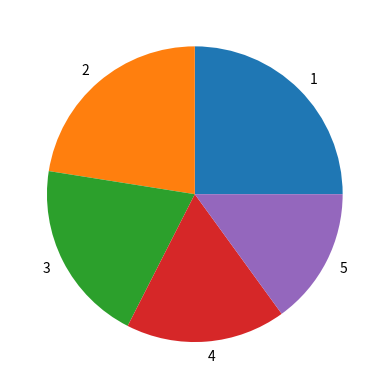

Write Python code to recreate this figure.
import matplotlib.pyplot as plt

x = [1,2,3,4,5]
y = [10,9,8,7,6]

#plt.plot(x,y)
#plt.bar(x,y) 
plt.pie(y,labels=x)
plt.show()